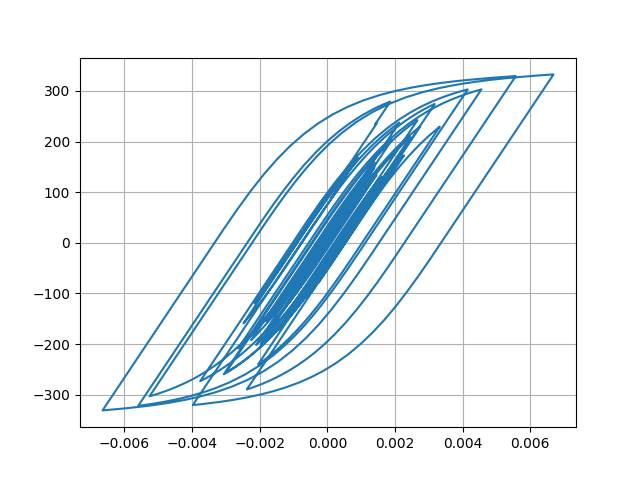

The data file committed next to this chart (first rows):
Desplacment, Force
0.0, 0.0
3.593661651732454e-06, 0.3594
1.1581522235670149e-05, 1.158
1.905847775962248e-05, 1.906
2.2983560511037205e-05, 2.298
2.3107118893734302e-05, 2.311
2.1460441678138505e-05, 2.146
2.0904682130373415e-05, 2.09
2.3104458209923117e-05, 2.31
2.8093148808719108e-05, 2.809
3.4795093093444894e-05, 3.479
4.175257819158955e-05, 4.175
4.791813213645599e-05, 4.791
5.335859281488634e-05, 5.335
5.934713885072874e-05, 5.934
6.666825674690655e-05, 6.666
7.470092981458587e-05, 7.469
8.187096140291546e-05, 8.185
8.680800335787954e-05, 8.679
8.899756770544965e-05, 8.898
8.841947285383444e-05, 8.84
8.630250033693741e-05, 8.628
8.436535020395885e-05, 8.434
8.362428261749161e-05, 8.36
8.337619515894221e-05, 8.335
8.221951012968691e-05, 8.22
7.990297303155147e-05, 7.988
7.657257110505964e-05, 7.655
7.285405199947026e-05, 7.283
6.879807361346469e-05, 6.878
6.32461318405502e-05, 6.322
5.5043768085728e-05, 5.502
4.4165948616420585e-05, 4.414
3.1110762411882886e-05, 3.109
1.608591777163886e-05, 1.606
-6.148633502146855e-07, -0.06366
-1.9212938611238332e-05, -1.923
-3.91462894315713e-05, -3.917
-5.8912858655082876e-05, -5.893
-7.702420474598427e-05, -7.703
-9.23935357893049e-05, -9.239
-0.0001057, -10.57
-0.0001189, -11.89
-0.0001338, -13.37
-0.000149, -14.9
-0.0001631, -16.29
-0.0001752, -17.5
-0.0001864, -18.62
-0.000201, -20.08
-0.0002212, -22.09
-0.0002449, -24.45
-0.0002673, -26.67
-0.0002827, -28.2
-0.0002886, -28.79
-0.0002879, -28.72
-0.0002856, -28.49
-0.0002853, -28.46
-0.0002879, -28.71
-0.0002925, -29.17
-0.0002968, -29.6
... 2,941 more rows
